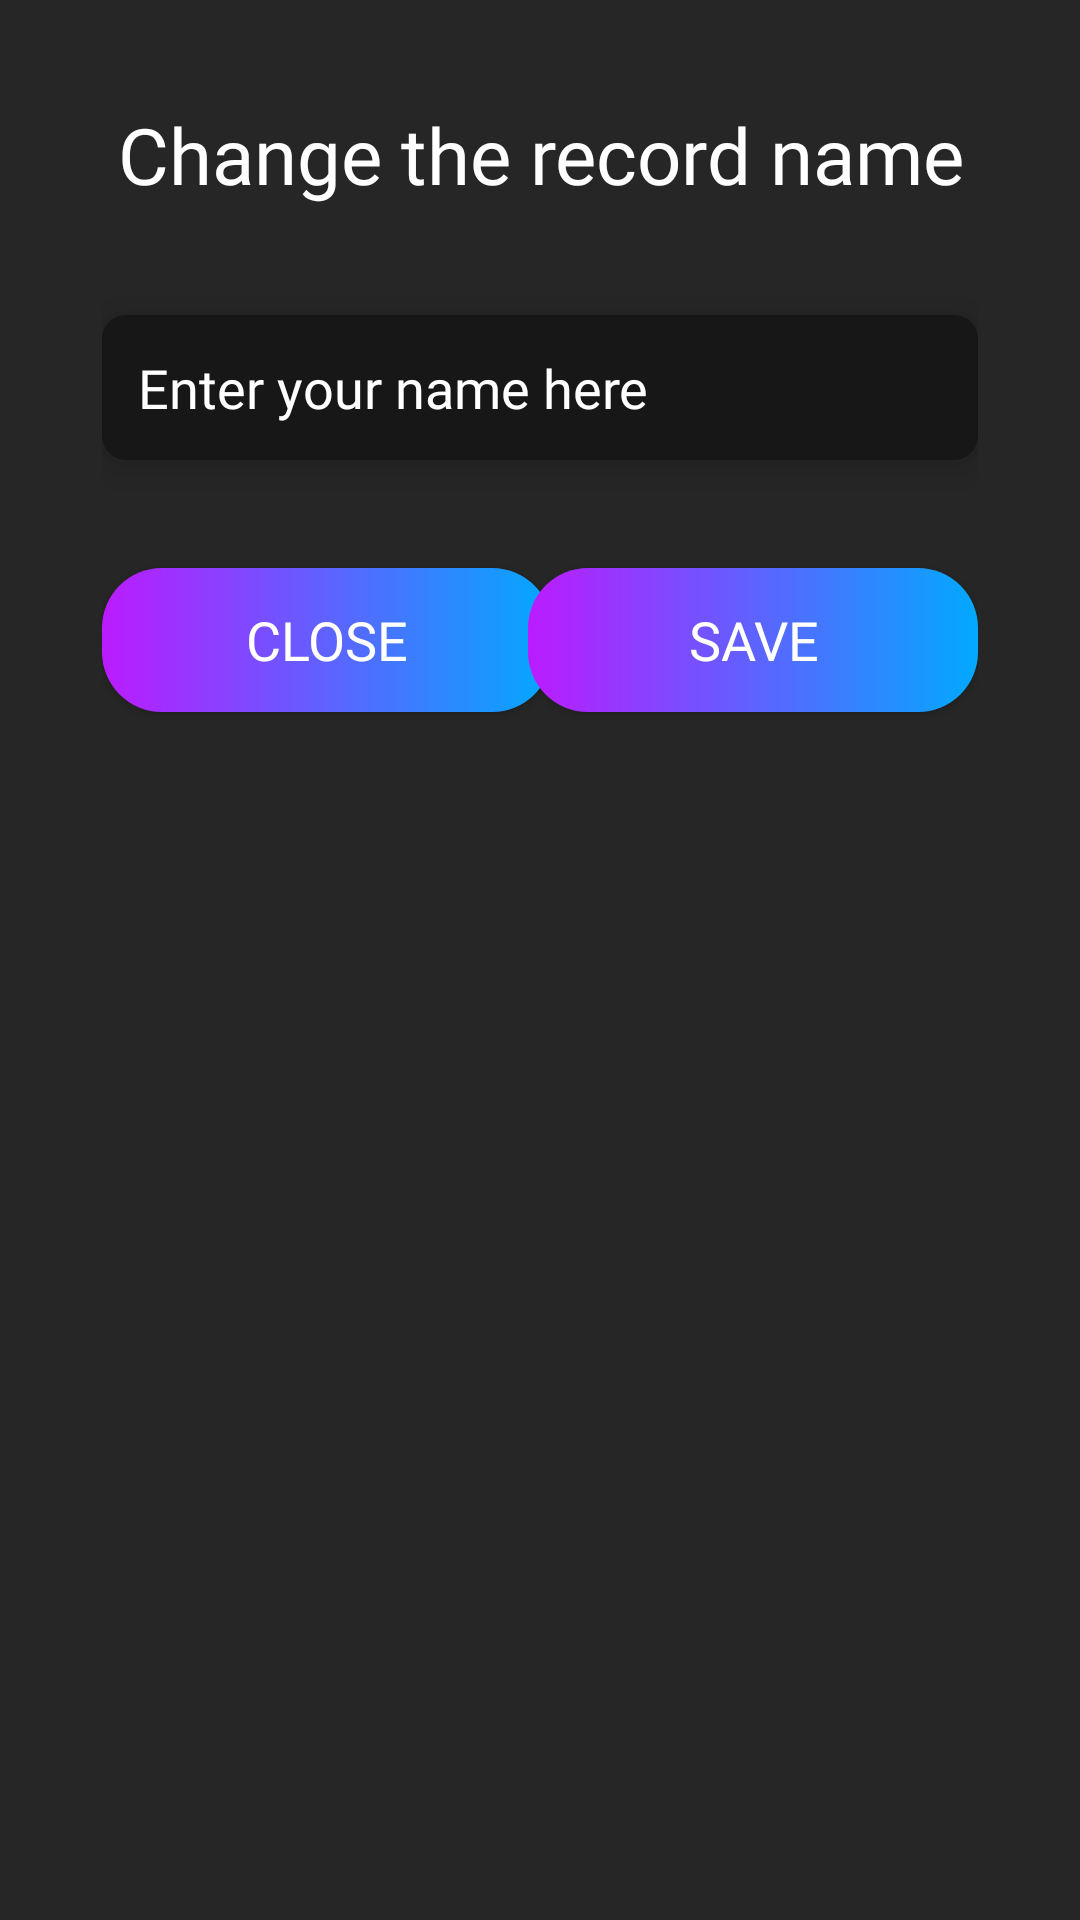

Reconstruct the res/layout file that produces this screen, plus the resources it refers to.
<!-- AndroidManifest.xml: application theme Theme.PianoApp -->
<!-- res/layout/dialog_edit_record_list.xml -->
<?xml version="1.0" encoding="utf-8"?>

<androidx.constraintlayout.widget.ConstraintLayout xmlns:android="http://schemas.android.com/apk/res/android"
    xmlns:app="http://schemas.android.com/apk/res-auto"
    android:layout_width="450dp"
    android:layout_height="wrap_content"
    android:padding="34dp"
    android:background="@color/dialog_background">

    <TextView
        android:id="@+id/title_record"
        android:layout_width="wrap_content"
        android:layout_height="wrap_content"
        android:fontFamily="@font/nunito_bold"
        android:text="Change the record name"
        android:textColor="@color/text_color"
        android:gravity="center"
        android:textSize="26dp"
        app:layout_constraintEnd_toEndOf="parent"
        app:layout_constraintStart_toStartOf="parent"
        app:layout_constraintTop_toTopOf="parent"/>

    <EditText
        android:id="@+id/subtitle_record"
        android:layout_width="0dp"
        android:layout_height="wrap_content"
        android:layout_marginTop="36dp"
        android:background="@drawable/bgr_corner"
        android:elevation="8dp"
        android:fontFamily="@font/nunito_regular"
        android:hint="Enter your name here"
        android:inputType="text"
        android:maxLines="1"
        android:padding="12dp"
        android:singleLine="true"
        android:textColor="@color/text_color"
        android:textColorHint="@color/text_color"
        android:textSize="18dp"
        app:layout_constraintEnd_toEndOf="@+id/button_save"
        app:layout_constraintStart_toStartOf="@+id/button_close"
        app:layout_constraintTop_toBottomOf="@id/title_record" />



    <Button
        android:id="@+id/button_close"
        android:layout_width="150dp"
        android:layout_height="wrap_content"
        android:background="@drawable/gradient_background_corner"
        android:backgroundTint="@color/mbridge_cpb_grey"
        android:fontFamily="@font/nunito_bold"
        android:text="Close"
        android:textColor="@color/text_color"
        android:textSize="18dp"
        android:layout_marginTop="36dp"
        app:layout_constraintStart_toStartOf="parent"
        app:layout_constraintTop_toBottomOf="@id/subtitle_record"/>

    <Button
        android:id="@+id/button_save"
        android:layout_width="150dp"
        android:layout_height="wrap_content"
        android:background="@drawable/gradient_background_corner"
        android:fontFamily="@font/nunito_bold"
        android:text="Save"
        android:textColor="@color/white"
        android:textSize="18dp"
        android:layout_marginTop="36dp"
        app:layout_constraintTop_toBottomOf="@id/subtitle_record"
        app:layout_constraintEnd_toEndOf="parent"/>

</androidx.constraintlayout.widget.ConstraintLayout>
<!-- resources referenced by this layout -->
<resources>
  <color name="dialog_background">#262626</color>
  <color name="text_color">#FFFFFF</color>
  <color name="white">#FFFFFF</color>
  <!-- drawable bgr_corner (drawable) -->
  <?xml version="1.0" encoding="utf-8"?>
  
  <shape xmlns:android="http://schemas.android.com/apk/res/android">
      <solid android:color="@color/grey"/>
      <corners android:radius="8dp"/>
  </shape>
  <!-- drawable gradient_background_corner (drawable) -->
  <?xml version="1.0" encoding="utf-8"?>
  
  <shape xmlns:android="http://schemas.android.com/apk/res/android">
      <gradient
          android:startColor="#BB1BFF"
          android:endColor="#02A9FF"/>
      <corners android:radius="20dp"/>
  </shape>
  <style name="Theme.PianoApp" parent="Base.Theme.PianoApp" />
  <color name="grey">#171717</color>
  <style name="Base.Theme.PianoApp" parent="Theme.AppCompat.Light.NoActionBar">
          <item name="colorPrimary">@color/colorPrimary</item>
          <item name="colorSecondary">@color/colorSecondary</item>
          <item name="android:windowIsTranslucent">true</item>
          <item name="android:windowTranslucentStatus">true</item>
      </style>
  <color name="colorPrimary">#800080</color>
  <color name="colorSecondary">#FFFFFF</color>
</resources>
